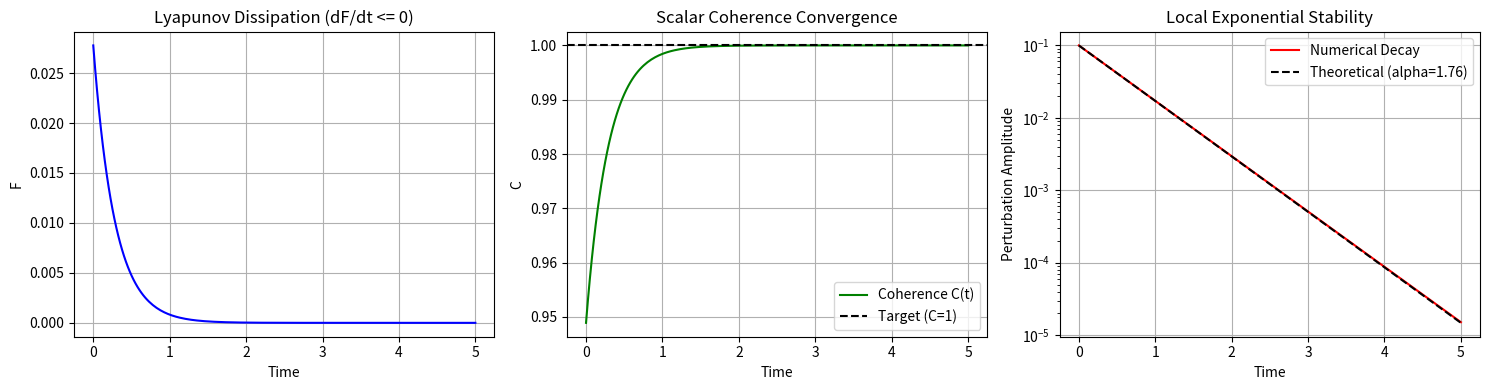

Python code for this plot:

"""
Computational Validation of the Macachor Scalar Field (v3.0)
Verifies: (1) Free Energy Dissipation (dF/dt <= 0)
          (2) Local Exponential Stability of the Lock State (psi = M)
Author: Christopher Macachor
Date: 2026-08-28
License: CC-BY-4.0
"""
import numpy as np
from scipy.integrate import solve_ivp
import matplotlib.pyplot as plt

# --- 1. Model Parameters (Axioms) ---
M = (np.sqrt(5) - 1) / 2.0  # Macachor Lock Scalar
D = 1.0                     # Diffusivity
L = 2.0 * np.pi             # Domain length (compact boundaryless manifold S^1)
N = 256                     # Spatial grid points
dx = L / N
x = np.linspace(0, L, N, endpoint=False)

# --- 2. Spatial Operators (Periodic Boundary Conditions) ---
def laplacian(u):
    return np.roll(u, -1) / dx**2 - 2 * u / dx**2 + np.roll(u, 1) / dx**2

# --- 3. Dynamics (Axiom 5) ---
def rhs(t, psi):
    """Reaction-Diffusion RHS: dpsi/dt = D * Delta psi - (psi^2 - M^2) * psi"""
    return D * laplacian(psi) - (psi**2 - M**2) * psi

# --- 4. Observables (Free Energy & Coherence) ---
def compute_free_energy(psi):
    """F[psi] = int [ D/2 |grad psi|^2 + 1/4 (psi^2 - M^2)^2 ] dx"""
    grad_psi = (np.roll(psi, -1) - np.roll(psi, 1)) / (2 * dx)
    kinetic = 0.5 * D * np.sum(grad_psi**2) * dx
    potential = 0.25 * np.sum((psi**2 - M**2)**2) * dx
    return kinetic + potential

def compute_coherence(psi):
    """C[psi] = 1 - Var(rho) / <rho>^2, where rho = psi^2"""
    rho = psi**2
    mean_rho = np.mean(rho)
    var_rho = np.mean((rho - mean_rho)**2)
    return 1.0 - (var_rho / (mean_rho**2)) if mean_rho > 0 else 0.0

# --- 5. Simulation Setup ---
t_span = (0, 5.0)
t_eval = np.linspace(t_span[0], t_span[1], 200)

k = 1
epsilon = 0.1
psi0 = M + epsilon * np.cos(k * x)

# --- 6. Integration ---
print(f"Starting simulation. Theoretical decay rate for k={k}: alpha = {2*M**2 + D*k**2:.4f}")
sol = solve_ivp(rhs, t_span, psi0, t_eval=t_eval, method='BDF', rtol=1e-6, atol=1e-8)

# --- 7. Post-Processing & Validation ---
F_history = [compute_free_energy(psi) for psi in sol.y.T]
C_history = [compute_coherence(psi) for psi in sol.y.T]
perturbation_amplitude = [np.abs(np.fft.rfft(psi - M)[1]) * (2/N) for psi in sol.y.T]

# --- 8. Output Results ---
print("\n--- Validation Results ---")
print(f"Initial Free Energy: {F_history[0]:.6f}")
print(f"Final Free Energy:   {F_history[-1]:.6f}")
print(f"Energy Monotonicity: {'PASS' if all(F_history[i] >= F_history[i+1] - 1e-8 for i in range(len(F_history)-1)) else 'FAIL'}")
print(f"Final Coherence C:   {C_history[-1]:.6f} (Target: 1.0)")

# Plotting
fig, axes = plt.subplots(1, 3, figsize=(15, 4))

axes[0].plot(sol.t, F_history, 'b-', label='Free Energy F(t)')
axes[0].set_title('Lyapunov Dissipation (dF/dt <= 0)')
axes[0].set_xlabel('Time'); axes[0].set_ylabel('F'); axes[0].grid(True)

axes[1].plot(sol.t, C_history, 'g-', label='Coherence C(t)')
axes[1].axhline(1.0, color='k', linestyle='--', label='Target (C=1)')
axes[1].set_title('Scalar Coherence Convergence')
axes[1].set_xlabel('Time'); axes[1].set_ylabel('C'); axes[1].grid(True); axes[1].legend()

axes[2].plot(sol.t, perturbation_amplitude, 'r-', label='Numerical Decay')
theo_decay = epsilon * np.exp(-(2*M**2 + D*k**2) * sol.t)
axes[2].plot(sol.t, theo_decay, 'k--', label=f'Theoretical (alpha={2*M**2 + D*k**2:.2f})')
axes[2].set_yscale('log')
axes[2].set_title('Local Exponential Stability')
axes[2].set_xlabel('Time'); axes[2].set_ylabel('Perturbation Amplitude'); axes[2].grid(True); axes[2].legend()

plt.tight_layout()
plt.savefig('mgdh_validation_results.png', dpi=300)
print("Plots saved to mgdh_validation_results.png")
